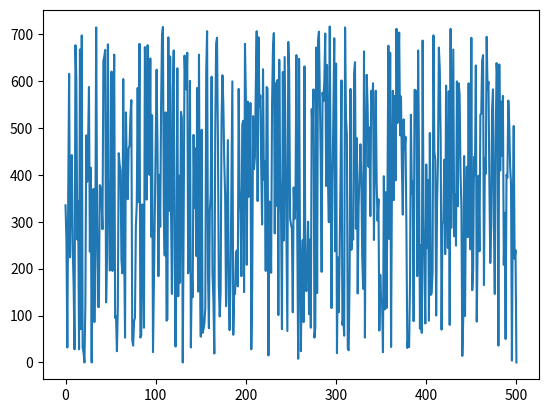

The script that saved this image:
# -*- coding: utf-8 -*-
"""
Created on Thu Jul  9 10:33:36 2020

[redacted]
"""
import statistics as stat
import scipy.stats as sci
import matplotlib.pyplot as plt
import scipy
import itertools as itr
import math
import numpy as np

__all__ = ['perm_from_int', 'int_from_perm', 'int_from_code', 'code_from_int',
           'perm_from_code', 'code_from_perm', 'iter_perm']


def _perm_from_int_pick(base, num):
    """
    :type base: list
    :type num: int
    :rtype: list
    """
    pass

def _perm_from_code_pick(base, code):
    """
    :type base: list
    :type code: list
    :rtype: list
    """
    pass

def _code_from_perm_pick(base, perm):
    """
    :type base: list
    :type perm: list
    :rtype: list
    """
    pass

def _int_from_perm_pick(base, perm):
    """
    :type base: list
    :type perm: list
    :rtype: int
    """
    pass

def _int_from_code_pick(code):
    """
    :type code: list
    :rtype: int
    """
    pass

def iter_perm(base, *rargs, pick=None):
    """
    :type base: list
    :param rargs: range args [start,] stop[, step]
    :rtype: generator
    """
    if not rargs:
        rargs = [math.factorial(len(base))]
    for i in range(*rargs):
        yield perm_from_int(base, i, pick=pick)

def int_from_code(code):
    """
    :type code: list
    :rtype: int
    """
    num = 0
    for i, v in enumerate(reversed(code), 1):
        num *= i
        num += v

    return num

def code_from_int(size, num):
    """
    :type size: int
    :type num: int
    :rtype: list
    """
    code = []
    for i in range(size):
        num, j = divmod(num, size - i)
        code.append(j)

    return code


def perm_from_code(base, code, pick=None):
    """
    :type base: list
    :type code: list
    :rtype: list
    """
    if pick:
        return _perm_from_code_pick(base, code)

    perm = base.copy()
    for i in range(len(base) - 1):
        j = code[i]
        perm[i], perm[i+j] = perm[i+j], perm[i]

    return perm

def perm_from_int(base, num, pick=None):
    """
    :type base: list
    :type num: int
    :rtype: list
    """
    code = code_from_int(len(base), num)
    return perm_from_code(base, code, pick=pick)

#L4 = [1,2,3,4]
#print(perm_from_int(L4, 15))
    
def circle_product (xi, c, A):
    Xi=perm_from_int(A, xi)
    C=perm_from_int(A, c)
    #output=np.empty(len(A))
    output=[0,0,0,0,0,0]
    for i in range(len(A)):
        output[i]=C[(Xi[i]-1)]
    
    return output

def labeler (A, Xi):
    for i in range(math.factorial(len(A))):
        if perm_from_int(A, i)==Xi:
            return i
        
def rhs (xi, c, A):
    T1=labeler(A, circle_product(xi, c, A))
    T2=labeler(A, list(reversed(circle_product(xi, c, A))))
    
    return abs(T1-T2)

def lambic_function (xi, c, A):
    r=rhs(xi, c, A)
    rl=perm_from_int(A, r)
    fs=circle_product(xi, r, A)
    fv=labeler(A, fs)
    
    return fv

A=[1,2,3,4,5,6]
numsteps=500
fin=np.empty(numsteps+1)
for i in range(numsteps):
    fin[i]=lambic_function(29+i, 1, A)
    
n=range(numsteps+1)
plt.plot(n,fin)

